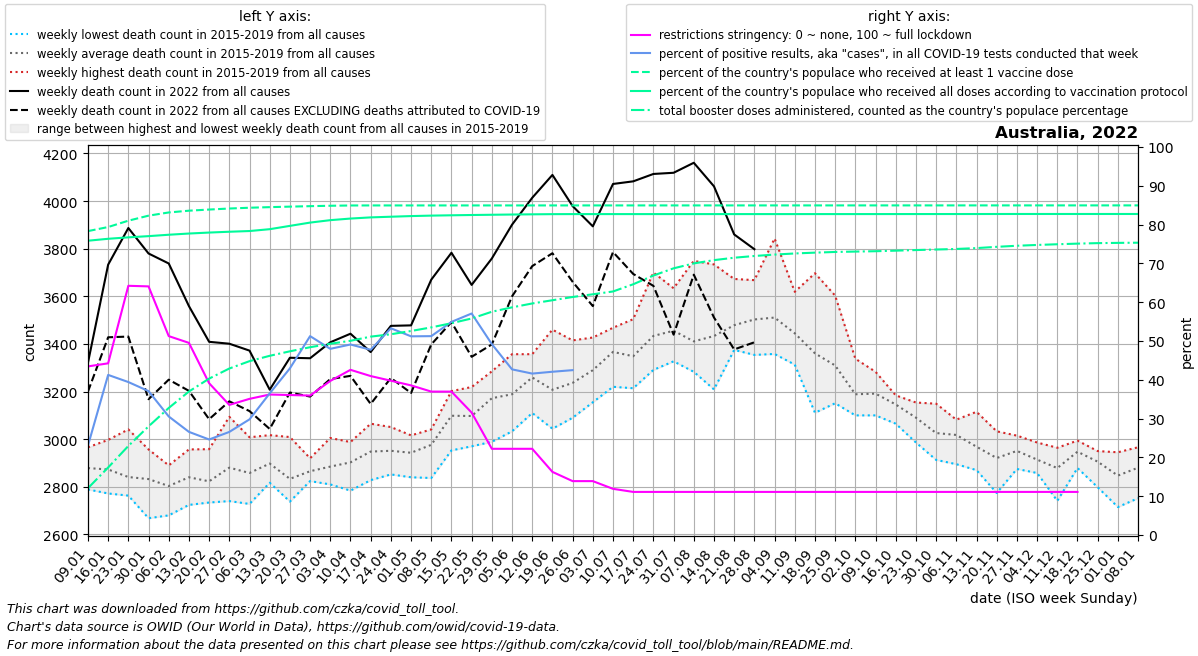

Source data for this figure (header and first rows):
date, location, time_unit, time, deaths_2010_all_ages, deaths_2011_all_ages, deaths_2012_all_ages, deaths_2013_all_ages, deaths_2014_all_ages, deaths_2015_all_ages, deaths_2016_all_ages, deaths_2017_all_ages, deaths_2018_all_ages, deaths_2019_all_ages, deaths_2020_all_ages, deaths_2021_all_ages, deaths_2022_all_ages, new_deaths, new_cases_smoothed, new_tests_smoothed, positive_test_percent, stringency_index, people_vaccinated, people_fully_vaccinated
2022-01-09, Australia, weekly, 1, , , , , , 2925, 2789, 2895, 2818, 2966, 2926, 3029, 3321, 121.0, 381628, 1665822, 23.03, 43.45, 20500353, 19851811
2022-01-16, Australia, weekly, 2, , , , , , 2772, 2870, 2897, 2828, 2997, 2902, 2950, 3733, 305.0, 706088, 1711845, 41.26, 44.24, 20774969, 19981958
2022-01-23, Australia, weekly, 3, , , , , , 2770, 2825, 2806, 2763, 3041, 2914, 3148, 3887, 456.0, 582342, 1465236, 39.42, 64.22, 21202429, 20078844
2022-01-30, Australia, weekly, 4, , , , , , 2768, 2668, 2887, 2882, 2957, 3007, 2944, 3780, 612.0, 383778, 1042336, 37.09, 64.07, 21542122, 20160749
2022-02-06, Australia, weekly, 5, , , , , , 2680, 2817, 2744, 2885, 2890, 2910, 3068, 3738, 488.0, 248675, 805003, 30.55, 51.26, 21757517, 20255043
2022-02-13, Australia, weekly, 6, , , , , , 2878, 2730, 2911, 2724, 2957, 2917, 2962, 3559, 356.0, 179310, 674141, 26.58, 49.52, 21877299, 20336700
2022-02-20, Australia, weekly, 7, , , , , , 2749, 2734, 2849, 2825, 2958, 3030, 2934, 3409, 325.0, 145432, 590262, 24.62, 39.12, 21953926, 20402075
2022-02-27, Australia, weekly, 8, , , , , , 2740, 2753, 2958, 2857, 3094, 3059, 3048, 3401, 242.0, 150868, 567846, 26.57, 33.53, 22023767, 20457446
2022-03-06, Australia, weekly, 9, , , , , , 2788, 2728, 2908, 2858, 3008, 3090, 3069, 3372, 254.0, 169285, 568207, 29.8, 35.09, 22076953, 20505097
2022-03-13, Australia, weekly, 10, , , , , , 2846, 2817, 3017, 2882, 2926, 2996, 3117, 3208, 165.0, 213438, 584145, 36.49, 36.21, 22116739, 20629546
2022-03-20, Australia, weekly, 11, , , , , , 2738, 2756, 2785, 2879, 3009, 2976, 3084, 3342, 146.0, 277218, 643973, 42.94, 36.07, 22151416, 20853165
2022-03-27, Australia, weekly, 12, , , , , , 2828, 2824, 2885, 2870, 2920, 3095, 3037, 3340, 161.0, 362631, 707713, 51.25, 35.94, 22182584, 21074264
2022-04-03, Australia, weekly, 13, , , , , , 2812, 2810, 2858, 2939, 3005, 3143, 3094, 3407, 154.5, 393852, 821504, 47.98, 39.71, 22209583, 21238870
2022-04-10, Australia, weekly, 14, , , , , , 2849, 2930, 2988, 2784, 2962, 3217, 2954, 3443, 177.0, 394281, 803113, 49.1, 42.57, 22229042, 21346899
2022-04-17, Australia, weekly, 15, , , , , , 2962, 2919, 2966, 2828, 3065, 3140, 3251, 3366, 218.0, 341309, 715070, 47.73, 40.96, 22231830, 21425355
2022-04-24, Australia, weekly, 16, , , , , , 2877, 2852, 3011, 2965, 3051, 3084, 3242, 3476, 219.0, 302910, 569396, 53.27, 39.76, 22231926, 21470436
2022-05-01, Australia, weekly, 17, , , , , , 2996, 2853, 3010, 2840, 3016, 3044, 3272, 3478, 284.0, 280364, 547460, 51.2, 38.56, 22232021, 21513839
2022-05-08, Australia, weekly, 18, , , , , , 3041, 2837, 2963, 3021, 3019, 3031, 3362, 3670, 272.0, 283269, 552744, 51.25, 36.96, 22232117, 21545273
2022-05-15, Australia, weekly, 19, , , , , , 3082, 2953, 3107, 3148, 3202, 3161, 3362, 3783, 291.0, 328739, 598449, 54.92, 36.95, 22232213, 21566979
2022-05-22, Australia, weekly, 20, , , , , , 3074, 2970, 3091, 3133, 3219, 3150, 3358, 3648, 302.0, 362248, 634570, 57.08, 31.55, 22232309, 21586367
2022-05-29, Australia, weekly, 21, , , , , , 2989, 3161, 3173, 3252, 3285, 3214, 3507, 3759, 361.0, 291270, 591518, 49.19, 22.22, 22232404, 21602983
2022-06-05, Australia, weekly, 22, , , , , , 3033, 3152, 3203, 3199, 3357, 3178, 3371, 3901, 301.0, 224464, 525605, 42.69, 22.22, 22232500, 21618805
2022-06-12, Australia, weekly, 23, , , , , , 3110, 3265, 3263, 3301, 3357, 3113, 3556, 4014, 287.0, 193316, 464762, 41.6, 22.22, 22232596, 21632565
2022-06-19, Australia, weekly, 24, , , , , , 3139, 3044, 3266, 3129, 3460, 3128, 3487, 4110, 329.0, 184178, 438030, 42.07, 16.27, 22232692, 21643938
2022-06-26, Australia, weekly, 25, , , , , , 3090, 3191, 3232, 3254, 3415, 3064, 3451, 3979, 318.0, 196850, 197120, 42.49, 13.89, 22232788, 21647612
2022-07-03, Australia, weekly, 26, , , , , , 3155, 3245, 3313, 3309, 3427, 3058, 3463, 3894, 335.0, 213755, , , 13.89, 22232883, 21647716
2022-07-10, Australia, weekly, 27, , , , , , 3220, 3319, 3468, 3375, 3451, 3218, 3539, 4072, 286.0, 253212, , , 11.9, 22232979, 21647820
2022-07-17, Australia, weekly, 28, , , , , , 3351, 3324, 3504, 3214, 3349, 3197, 3585, 4083, 389.0, 278466, , , 11.11, 22233075, 21647925
2022-07-24, Australia, weekly, 29, , , , , , 3344, 3291, 3700, 3376, 3457, 3204, 3612, 4114, 470.0, 319198, , , 11.11, 22233171, 21648029
2022-07-31, Australia, weekly, 30, , , , , , 3359, 3327, 3634, 3467, 3491, 3332, 3664, 4119, 680.0, 312013, , , 11.11, 22233266, 21648133
2022-08-07, Australia, weekly, 31, , , , , , 3396, 3283, 3749, 3286, 3340, 3353, 3464, 4161, 470.0, 255895, , , 11.11, 22233362, 21648237
2022-08-14, Australia, weekly, 32, , , , , , 3399, 3348, 3734, 3209, 3476, 3398, 3426, 4062, 551.0, 175276, , , 11.11, 22233458, 21648341
2022-08-21, Australia, weekly, 33, , , , , , 3466, 3439, 3673, 3375, 3441, 3478, 3494, 3860, 483.0, 129261, , , 11.11, 22233554, 21648445
2022-08-28, Australia, weekly, 34, , , , , , 3530, 3438, 3668, 3354, 3524, 3310, 3409, 3798, 391.0, 91099, , , 11.11, 22233650, 21648549
2022-09-04, Australia, weekly, 35, , , , , , 3358, 3461, 3843, 3449, 3443, 3283, 3481, , 317.0, 75962, , , 11.11, 22233745, 21648653
2022-09-11, Australia, weekly, 36, , , , , , 3474, 3319, 3619, 3313, 3499, 3290, 3402, , 355.0, 56521, , , 11.11, 22233841, 21648758
2022-09-18, Australia, weekly, 37, , , , , , 3351, 3277, 3697, 3111, 3367, 3239, 3478, , 331.0, 36338, , , 11.11, 22233937, 21648862
2022-09-25, Australia, weekly, 38, , , , , , 3303, 3158, 3603, 3151, 3333, 3100, 3353, , 165.0, 43305, , , 11.11, 22234033, 21648966
2022-10-02, Australia, weekly, 39, , , , , , 3143, 3219, 3338, 3143, 3100, 3145, 3513, , 293.0, 41047, , , 11.11, 22234128, 21649070
2022-10-09, Australia, weekly, 40, , , , , , 3100, 3191, 3283, 3137, 3246, 3183, 3381, , 148.0, 36536, , , 11.11, 22234224, 21649252
2022-10-16, Australia, weekly, 41, , , , , , 3065, 3163, 3184, 3155, 3162, 3042, 3338, , 106.0, 34140, , , 11.11, 22234336, 21649920
2022-10-23, Australia, weekly, 42, , , , , , 2986, 3154, 3075, 3090, 3147, 3002, 3339, , 94.0, 32842, , , 11.11, 22234528, 21650689
2022-10-30, Australia, weekly, 43, , , , , , 2913, 3116, 2971, 2980, 3149, 2964, 3303, , 91.0, 32436, , , 11.11, 22234616, 21651313
2022-11-06, Australia, weekly, 44, , , , , , 2895, 3066, 3014, 3032, 3082, 3036, 3285, , 126.0, 38357, , , 11.11, 22234662, 21651879
2022-11-13, Australia, weekly, 45, , , , , , 2889, 3115, 2870, 2999, 2969, 3033, 3152, , 96.0, 53056, , , 11.11, 22234708, 21652647
2022-11-20, Australia, weekly, 46, , , , , , 2774, 2948, 2946, 2903, 3033, 3132, 3303, , 110.0, 74794, , , 11.11, 22234772, 21654062
2022-11-27, Australia, weekly, 47, , , , , , 2875, 3015, 2894, 2990, 2980, 3043, 3232, , 120.0, 81764, , , 11.11, 22234839, 21655149
2022-12-04, Australia, weekly, 48, , , , , , 2858, 2888, 2882, 2957, 2986, 2957, 3233, , 144.0, 99244, , , 11.11, 22234906, 21655295
2022-12-11, Australia, weekly, 49, , , , , , 2810, 2741, 2921, 2964, 2957, 3106, 3143, , 218.0, 107869, , , 11.11, 22234972, 21655296
2022-12-18, Australia, weekly, 50, , , , , , 2879, 2901, 2974, 2989, 2994, 3007, 3221, , 230.0, 108184, , , 11.11, 22235039, 21655298
2022-12-25, Australia, weekly, 51, , , , , , 2798, 2932, 2914, 2934, 2950, 3047, 3324, , 248.0, 110115, , , , 22235106, 21655299
2023-01-01, Australia, weekly, 52, , , , , , 2715, 2919, 2775, 2945, 2881, 3067, 3165, , 112.0, 74372, , , , 22235173, 21655300
2023-01-08, Australia, weekly, 1, , , , , 2925, 2752, 2895, 2818, 2966, 2926, 2987, 3321, , 252.0, 42331, , , , 22235226, 21655301
